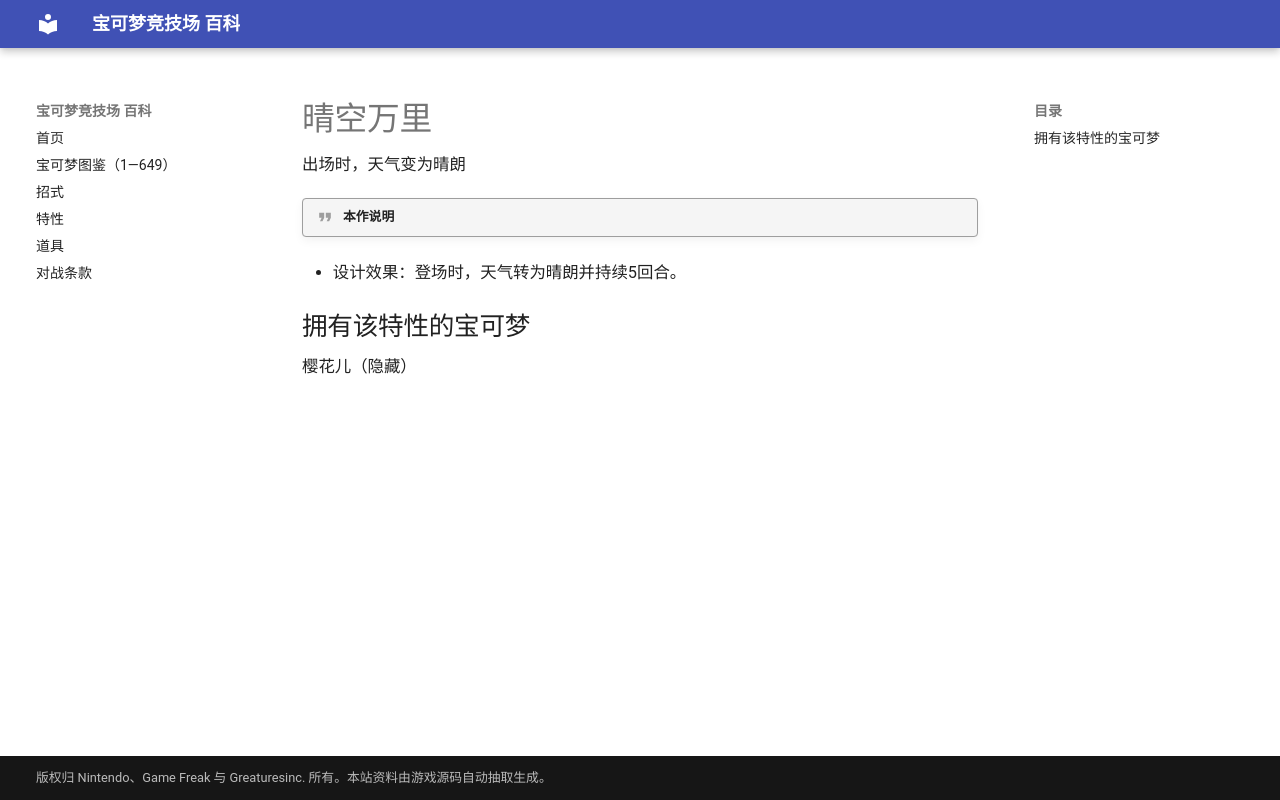

repository: nanmoboys/pkmn-arena-wiki · page: abilities/晴空万里/index.html · generator: mkdocs

# 晴空万里

出场时，天气变为晴朗

!!! quote "本作说明"

- 设计效果：登场时，天气转为晴朗并持续5回合。

## 拥有该特性的宝可梦

樱花儿（隐藏）
